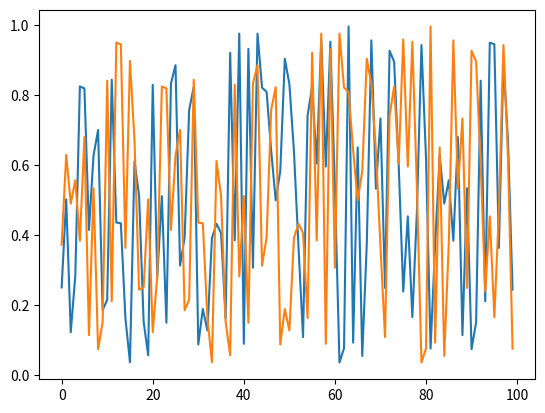
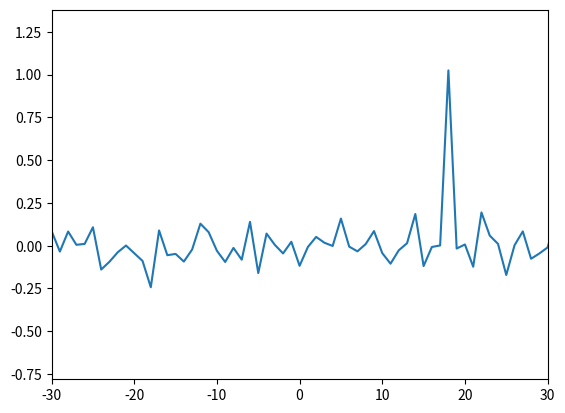

Write the Python code that produced these figures, in order.
import numpy as np
import matplotlib.pyplot as plt

numPoints = 100

a = np.random.rand(numPoints)
b = np.roll(a, 18)

fig, ax = plt.subplots()

ax.plot(a)
ax.plot(b)

plt.show()

va_mean = a.mean()
va_std  = a.std()
vb_mean = b.mean()
vb_std  = b.std()

maxDiff = numPoints
correlSize = 2*(maxDiff - 1) + 1
diffs = np.arange(- (maxDiff - 1), maxDiff)
correlations = np.zeros([correlSize])
counts = np.zeros([correlSize])

# 相互相関の計算
for i, ta in enumerate(a):
    for j, tb in enumerate(b):
        diff = j - i + (maxDiff - 1)
        correlations[diff] += (ta - va_mean)*(tb - vb_mean)
        counts[diff] += 1  

# 相互相関をkey1の標準偏差*key2の標準偏差*足した回数で割る
correlations /= va_std*vb_std*counts

print('===== 相互相関：計算完了 ===== ')


fig, ax = plt.subplots()
ax.plot(diffs, correlations)
ax.set_xlim([-30, 30])

plt.show()